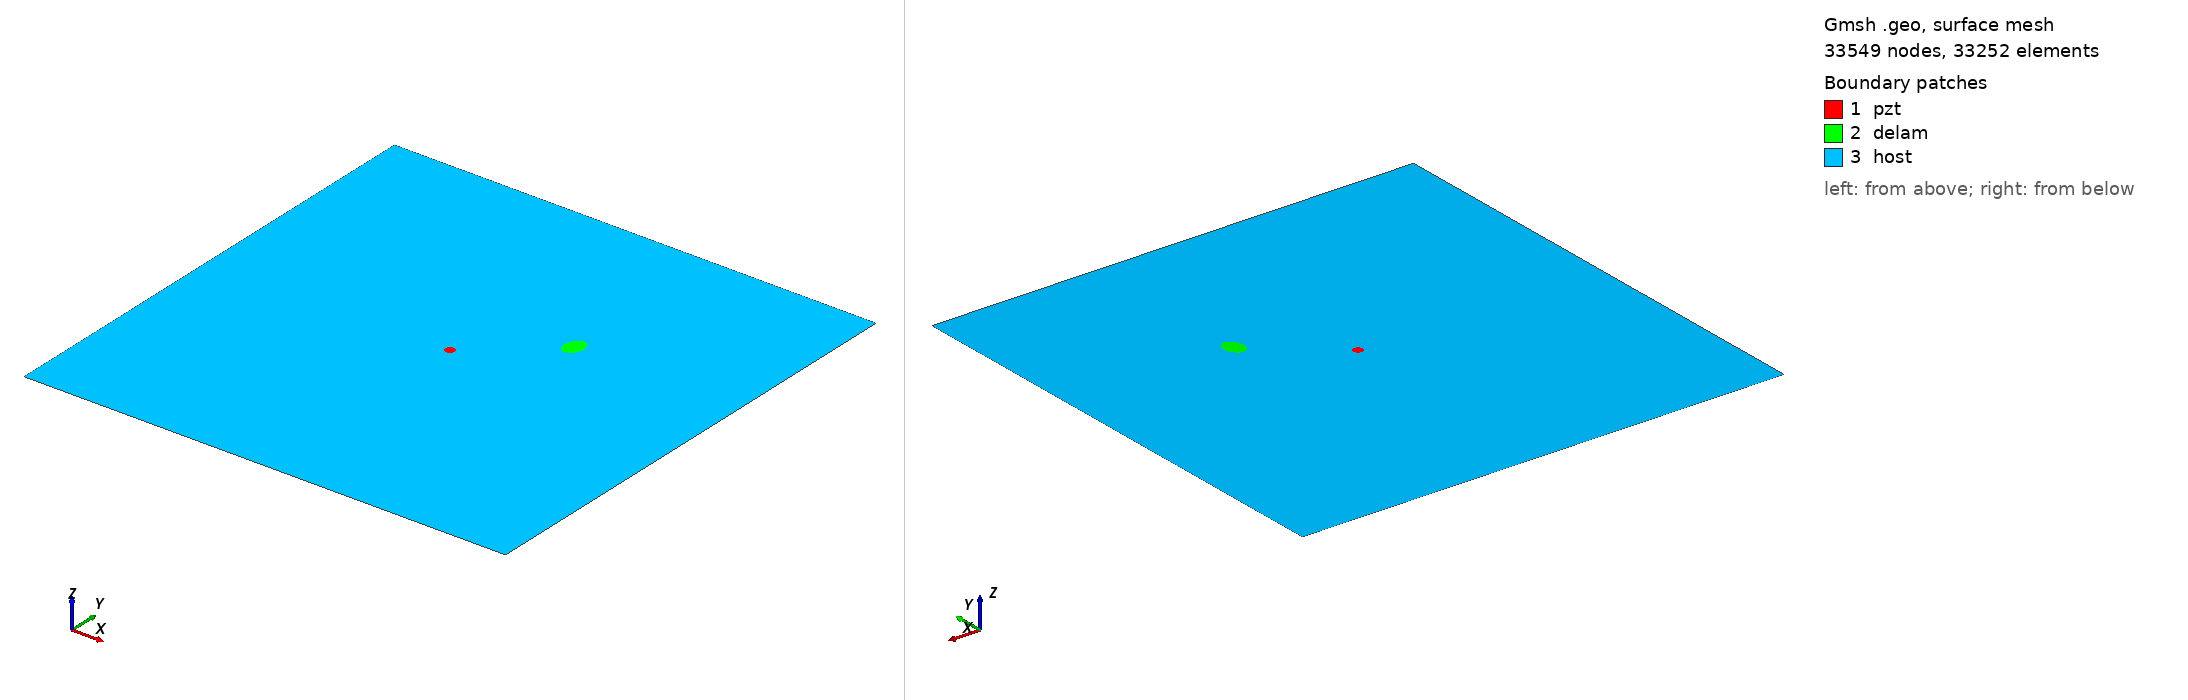

Gmsh geometry script, surface-meshed: 33549 nodes, 33252 surface elements. Boundary patches (legend numbers): 1 pzt, 2 delam, 3 host. Left view from above one corner, right view from below the opposite corner. Legend entries are the model's physical surfaces. The drawing asked Gmsh for element sizes between 1% and 20% of the model's largest extent; the script's own settings can give other sizes.

=== m1_rand_single_delam_79.geo (drawn) ===
SetFactory("OpenCASCADE");
L=0.500000; 
W=0.500000; 
a=0.012027; 
b=0.008975; 
x=0.327703; 
y=0.316507; 
alpha=0.418901 *Pi; 
r=0.005000; 
xpzt=0.250000; 
ypzt=0.250000; 
//+
Point(1) = {0, 0, 0, 1.0};
//+
Point(2) = {L, 0, 0, 1.0};
//+
Point(3) = {L, W, 0, 1.0};
//+
Point(4) = {0, W, 0, 1.0};
//+
Line(1) = {1, 2};
//+
Line(2) = {2, 3};
//+
Line(3) = {3, 4};
//+
Line(4) = {4, 1};
//+
Circle(5) = {xpzt, ypzt, -0, r, 0, 2*Pi};
//+
Ellipse(6) = {x, y, -0, a, b, 0, 2*Pi};
//+
Rotate {{0, 0, 1}, {x, y, 0}, alpha} {
  Curve{6}; 
}
//+
Curve Loop(1) = {4, 1, 2, 3};
//+
Curve Loop(2) = {6};
//+
Curve Loop(3) = {5};
//+
Curve Loop(4) = {6};
//+
Curve Loop(5) = {5};
//+
Plane Surface(1) = {5};
//+
Plane Surface(2) = {4};
//+
Plane Surface(3) = {1, 2, 3};
//+
Point(9) = {xpzt, ypzt, 0, 1.0};
//+
Point{9} In Surface {1};// mesh node at centre of pzt
//+
Physical Surface("pzt") = {1};
//+
Physical Surface("delam") = {2};
//+
Physical Surface("host") = {3};

Mesh.Algorithm = 6; // Frontal
Mesh.CharacteristicLengthFactor = 0.068000;
Mesh.CharacteristicLengthMin = 0.001000;
Mesh.CharacteristicLengthMax = 0.200000;
Mesh.RecombineAll = 1; // Apply recombination algorithm
Mesh.SubdivisionAlgorithm = 1; // 1: all quadrangles
Mesh.Smoothing = 1;
